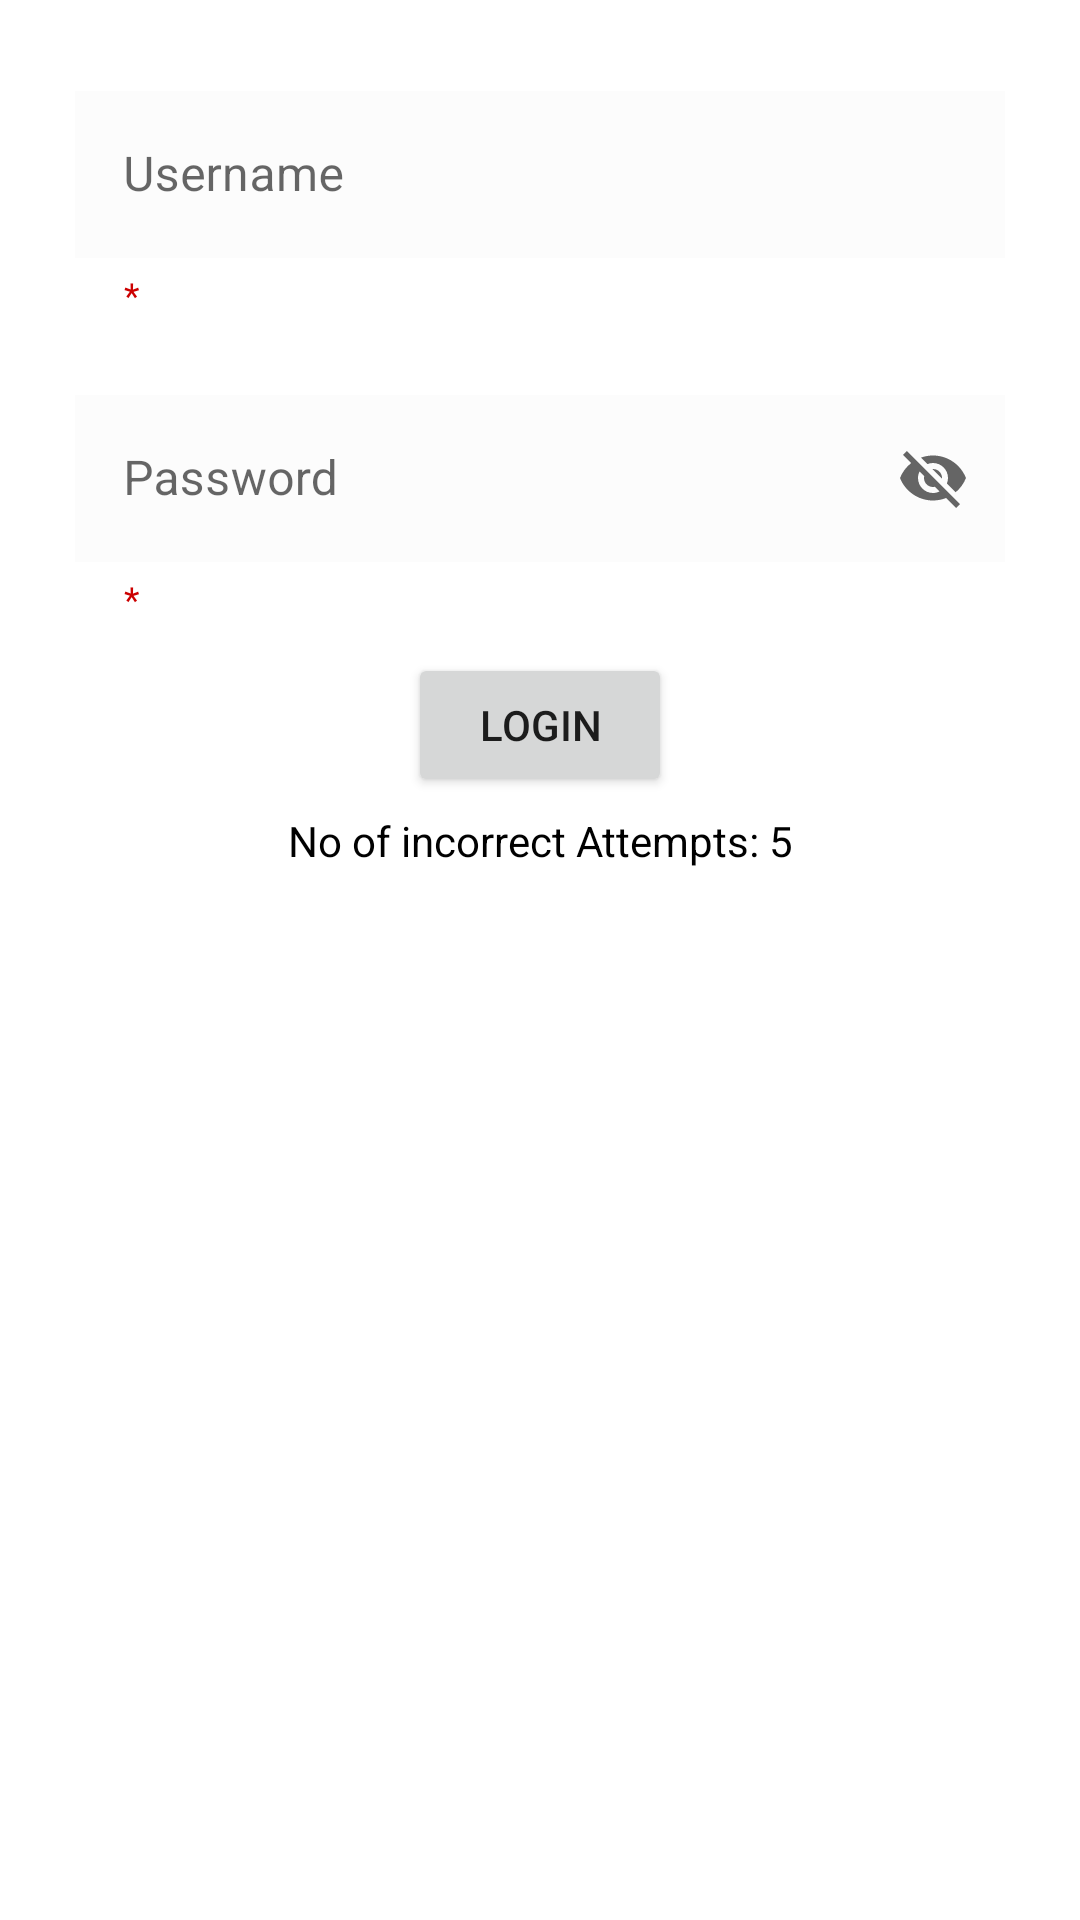

The Android layout XML behind this screen, and the referenced resources:
<!-- AndroidManifest.xml: application theme Theme.SqlCRUD -->
<!-- res/layout/activity_admin_login.xml -->
<?xml version="1.0" encoding="utf-8"?>
<androidx.constraintlayout.widget.ConstraintLayout xmlns:android="http://schemas.android.com/apk/res/android"
    xmlns:app="http://schemas.android.com/apk/res-auto"
    xmlns:tools="http://schemas.android.com/tools"
    android:layout_width="match_parent"
    android:layout_height="match_parent"
    tools:context=".AdminLogin"
    android:padding="10dp">

    <LinearLayout
        android:layout_width="match_parent"
        android:layout_height="match_parent"
        android:orientation="vertical"
        android:layout_margin="5dp">

        <com.google.android.material.textfield.TextInputLayout
            android:id="@+id/til_adminUser"
            android:layout_height="wrap_content"
            android:layout_width="match_parent"
            style="@style/Widget.MaterialComponents.TextInputLayout.OutlinedBox"
            android:layout_marginTop="40dp"
            android:layout_margin="10dp"
            app:startIconDrawable="@drawable/ic_username"
            app:endIconMode="clear_text"
            app:helperText="*"
            app:helperTextTextColor="@android:color/holo_red_dark">

            <com.google.android.material.textfield.TextInputEditText
                android:id="@+id/tie_adminUser"
                android:layout_width="match_parent"
                android:layout_height="wrap_content"
                android:hint="Username"
                android:singleLine="true"
                android:background="@color/cardview_shadow_end_color"/>
        </com.google.android.material.textfield.TextInputLayout>

        <com.google.android.material.textfield.TextInputLayout
            android:id="@+id/til_adPassword"
            android:layout_height="wrap_content"
            android:layout_width="match_parent"
            style="@style/Widget.MaterialComponents.TextInputLayout.OutlinedBox"
            android:layout_marginTop="40dp"
            android:layout_margin="10dp"
            app:startIconDrawable="@drawable/ic_password"
            app:endIconMode="password_toggle"
            app:helperText="*"
            app:helperTextTextColor="@android:color/holo_red_dark">>

            <com.google.android.material.textfield.TextInputEditText
                android:id="@+id/tie_adPassword"
                android:layout_width="match_parent"
                android:layout_height="wrap_content"
                android:hint="Password"
                android:maxLength="5"
                android:singleLine="true"
                android:background="@color/cardview_shadow_end_color"/>

        </com.google.android.material.textfield.TextInputLayout>

        <Button
            android:id="@+id/btn_adLogin"
            android:layout_width="wrap_content"
            android:layout_height="wrap_content"
            android:layout_below="@+id/til_password"
            android:layout_gravity="center_horizontal"
            android:text="Login"/>

        <TextView
            android:id="@+id/tv_attempts"
            android:layout_width="match_parent"
            android:layout_height="34dp"
            android:layout_marginTop="5dp"
            android:text="No of incorrect Attempts: 5"
            android:textAlignment="center"
            android:textColor="@color/black"/>

    </LinearLayout>

</androidx.constraintlayout.widget.ConstraintLayout>
<!-- resources referenced by this layout -->
<resources>
  <style name="Theme.SqlCRUD" parent="Theme.MaterialComponents.DayNight.DarkActionBar">
          
          <item name="colorPrimary">@color/purple_500</item>
          <item name="colorPrimaryVariant">@color/purple_700</item>
          <item name="colorOnPrimary">@color/white</item>
          
          <item name="colorSecondary">@color/teal_200</item>
          <item name="colorSecondaryVariant">@color/teal_700</item>
          <item name="colorOnSecondary">@color/black</item>
          
          <item name="android:statusBarColor" tools:targetApi="l">?attr/colorPrimaryVariant</item>
          
      </style>
  <!-- not gathered from this repository: default colours our renderer supplied (Android Studio template values) -->
  <color name="purple_500">#FF6200EE</color>
  <color name="purple_700">#FF3700B3</color>
  <color name="teal_200">#FF03DAC5</color>
  <color name="teal_700">#FF018786</color>
  <color name="black">#FF000000</color>
  <color name="white">#FFFFFFFF</color>
</resources>
